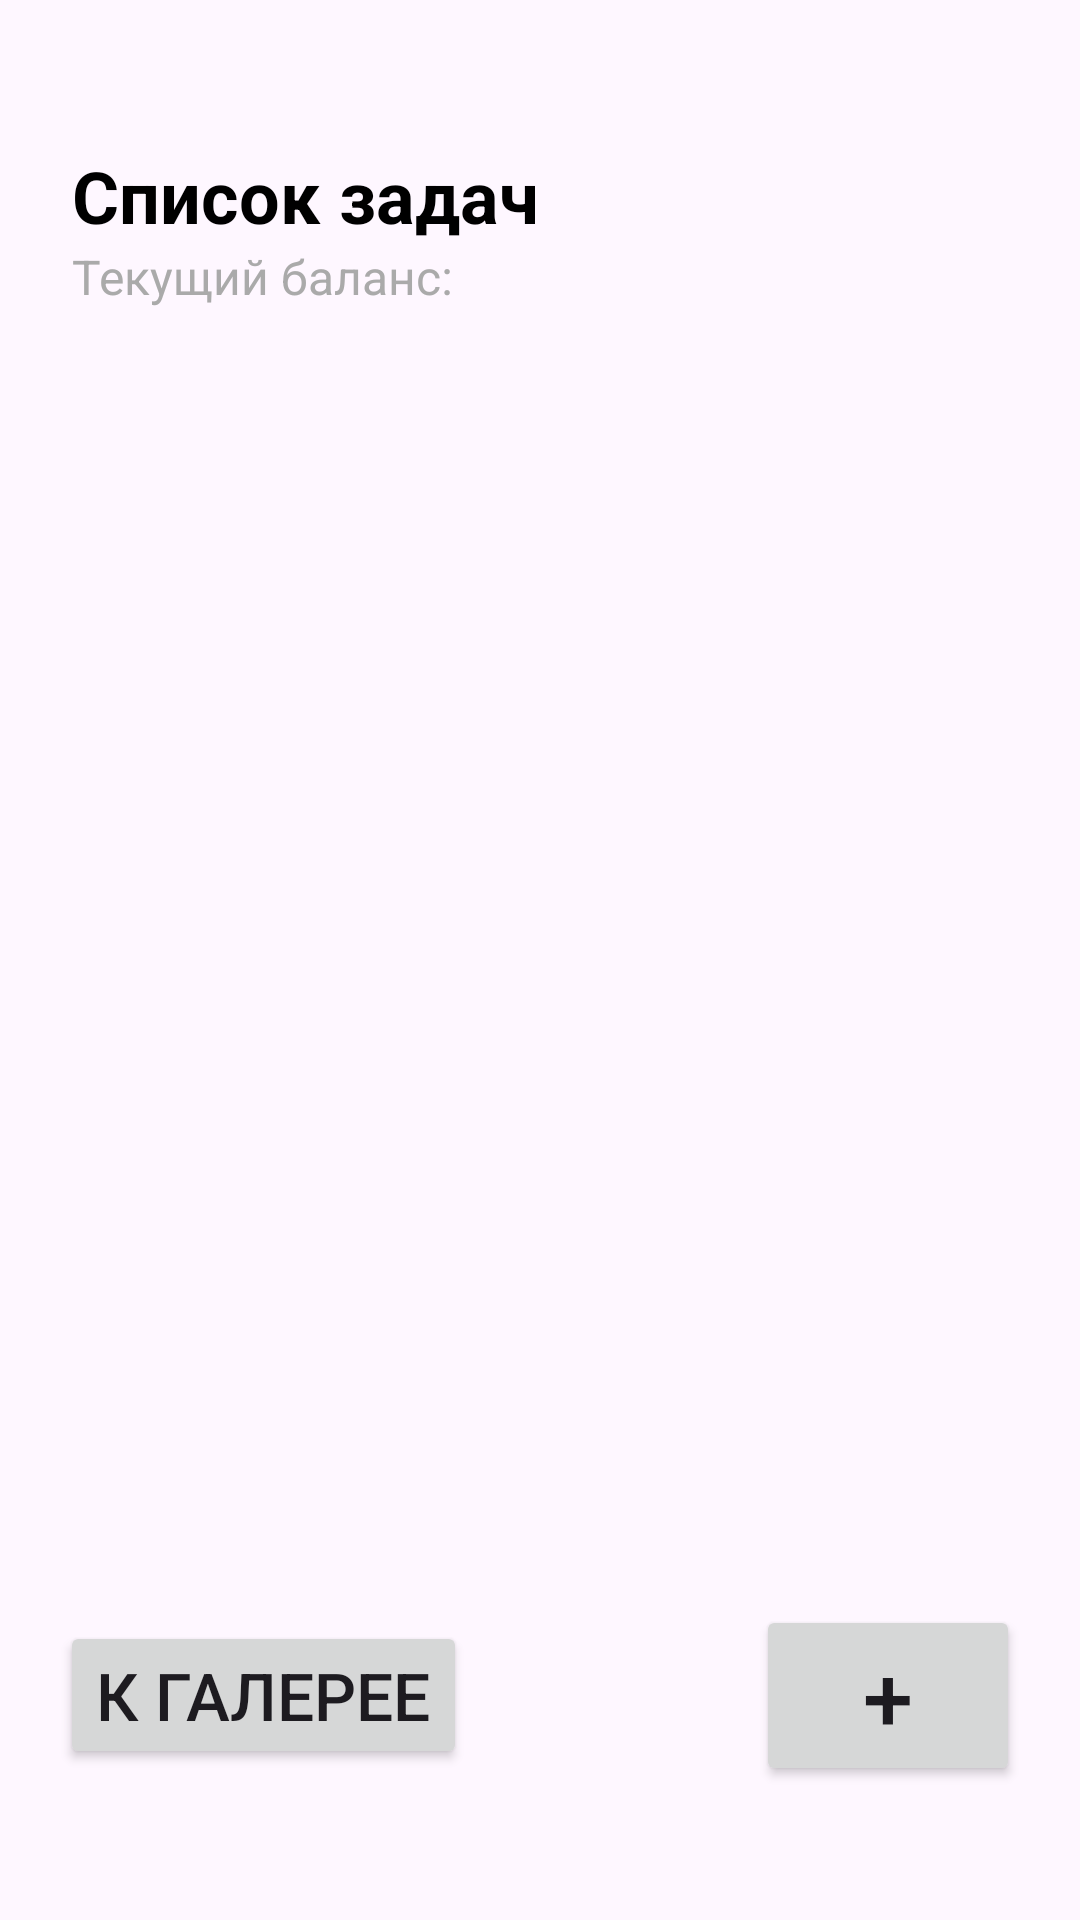

Android layout source for this screen:
<!-- AndroidManifest.xml: application theme Theme.Lab2pluis -->
<!-- res/layout/activity_main.xml -->
<?xml version="1.0" encoding="utf-8"?>
<androidx.constraintlayout.widget.ConstraintLayout xmlns:android="http://schemas.android.com/apk/res/android"
    xmlns:app="http://schemas.android.com/apk/res-auto"
    xmlns:tools="http://schemas.android.com/tools"
    android:id="@+id/main"
    android:layout_width="match_parent"
    android:layout_height="match_parent"
    tools:context=".MainActivity">

    <LinearLayout
        android:id="@+id/header"
        android:layout_width="match_parent"
        android:layout_height="wrap_content"
        android:orientation="vertical"
        android:layout_marginTop="25dp"
        android:padding="24dp"
        app:layout_constraintTop_toTopOf="parent"
        app:layout_constraintStart_toStartOf="parent"
        app:layout_constraintEnd_toEndOf="parent">

        <TextView
            android:id="@+id/tvTitle"
            android:layout_width="wrap_content"
            android:layout_height="wrap_content"
            android:text="@string/eeee"
            android:textSize="24sp"
            android:textStyle="bold"
            android:textColor="@android:color/black" />

        <TextView
            android:id="@+id/tvBalance"
            android:layout_width="wrap_content"
            android:layout_height="wrap_content"
            android:text="@string/balance"
            android:textSize="16sp"
            android:textColor="@android:color/darker_gray" />

    </LinearLayout>


    <androidx.recyclerview.widget.RecyclerView
        android:id="@+id/rsBank"
        android:layout_width="match_parent"
        android:layout_height="0dp"
        android:layout_marginLeft="15dp"
        android:layout_marginRight="15dp"
        android:layout_marginBottom="150dp"
        app:layout_constraintBottom_toBottomOf="parent"
        app:layout_constraintEnd_toEndOf="parent"
        app:layout_constraintStart_toStartOf="parent"
        app:layout_constraintTop_toBottomOf="@+id/header"
        tools:listitem="@layout/item_bank">
    </androidx.recyclerview.widget.RecyclerView>

    <androidx.recyclerview.widget.RecyclerView
        android:id="@+id/rsImage"
        android:layout_width="match_parent"
        android:layout_height="0dp"
        android:layout_marginLeft="15dp"
        android:layout_marginRight="15dp"
        android:layout_marginBottom="150dp"
        app:layout_constraintBottom_toBottomOf="parent"
        app:layout_constraintEnd_toEndOf="parent"
        app:layout_constraintStart_toStartOf="parent"
        app:layout_constraintTop_toBottomOf="@+id/header"
        android:visibility="gone"
        app:layoutManager="androidx.recyclerview.widget.GridLayoutManager"
        app:spanCount="3"
        tools:listitem="@layout/item_image"/>

    <Button
        android:id="@+id/btnAdd"
        android:textSize="30sp"
        android:text="@string/plus_string"
        android:layout_marginEnd="20dp"
        android:layout_width="wrap_content"
        android:layout_height="wrap_content"
        app:layout_constraintBottom_toBottomOf="parent"
        app:layout_constraintEnd_toEndOf="parent"
        app:layout_constraintTop_toBottomOf="@+id/rsBank" />

    <Button
        android:id="@+id/btnAddImage"
        android:textSize="30sp"
        android:visibility="gone"
        android:text="@string/plus_string"
        android:layout_marginEnd="20dp"
        android:layout_width="wrap_content"
        android:layout_height="wrap_content"
        app:layout_constraintBottom_toBottomOf="parent"
        app:layout_constraintEnd_toEndOf="parent"
        app:layout_constraintTop_toBottomOf="@+id/rsBank" />

    <Button
        android:id="@+id/btnSwitch"
        android:textSize="22sp"
        android:text="@string/into_gallery"
        android:layout_marginStart="20dp"
        android:layout_width="wrap_content"
        android:layout_height="wrap_content"
        app:layout_constraintBottom_toBottomOf="parent"
        app:layout_constraintStart_toStartOf="parent"
        app:layout_constraintTop_toBottomOf="@+id/rsBank" />



</androidx.constraintlayout.widget.ConstraintLayout>
<!-- res/layout/item_bank.xml (included above) -->
<?xml version="1.0" encoding="utf-8"?>
<LinearLayout
    xmlns:android="http://schemas.android.com/apk/res/android"
    android:orientation="vertical"
    android:layout_width="match_parent"
    android:layout_height="wrap_content"
    android:padding="8dp"
    android:layout_marginBottom="12dp"
    android:background="@drawable/task_border">


    <TextView
        android:id="@+id/tvName"
        android:layout_marginStart="20dp"
        android:layout_width="match_parent"
        android:layout_height="wrap_content"
        android:text="@string/name"
        android:maxLines="1"
        android:ellipsize="end"
        android:textSize="18sp"
        android:textStyle="bold"
        android:paddingBottom="4dp" />


    <LinearLayout
        android:orientation="horizontal"
        android:layout_width="match_parent"
        android:layout_height="wrap_content">

        <TextView
            android:id="@+id/tvDate"
            style="@style/Style1"
            android:layout_width="0dp"
            android:layout_height="wrap_content"
            android:layout_weight="1"
            android:text="@string/date"
            android:ellipsize="end"
            android:maxLines="2" />

        <TextView
            android:id="@+id/tvType"
            style="@style/Style1"
            android:layout_width="0dp"
            android:layout_height="wrap_content"
            android:layout_weight="1"
            android:text="@string/type"
            android:ellipsize="end"
            android:maxLines="1" />

        <CheckBox
            android:id="@+id/cbDone"
            style="@style/Style1"
            android:layout_width="wrap_content"
            android:layout_height="wrap_content"/>
    </LinearLayout>
</LinearLayout>
<!-- res/layout/item_image.xml (included above) -->
<?xml version="1.0" encoding="utf-8"?>
<FrameLayout xmlns:android="http://schemas.android.com/apk/res/android"
    android:layout_width="match_parent"
    android:layout_height="wrap_content"
    android:layout_margin="4dp"
    android:padding="4dp">


    <ImageView
        android:id="@+id/ivImage"
        android:layout_width="150dp"
        android:layout_height="150dp"
        android:scaleType="centerCrop"/>

</FrameLayout>
<!-- resources referenced by this layout -->
<resources>
  <!-- drawable task_border (drawable) -->
  <?xml version="1.0" encoding="utf-8"?>
  <shape xmlns:android="http://schemas.android.com/apk/res/android">
      <stroke android:width="2dp" android:color="@color/xz"/>
      <corners android:radius="24dp"/>
  </shape>
  <string name="balance">Текущий баланс:</string>
  <string name="date">date</string>
  <string name="eeee">Список задач</string>
  <string name="into_gallery">К галерее</string>
  <string name="name">name</string>
  <string name="plus_string">+</string>
  <string name="type">type</string>
  <style name="Style1">
          <item name="android:padding">20dp</item>
          <item name="android:textSize">14sp</item>
      </style>
  <style name="Theme.Lab2pluis" parent="Base.Theme.Lab2pluis" />
  <color name="xz">#8CA8A8A1</color>
  <style name="Base.Theme.Lab2pluis" parent="Theme.Material3.DayNight.NoActionBar">
          
          
      </style>
</resources>
